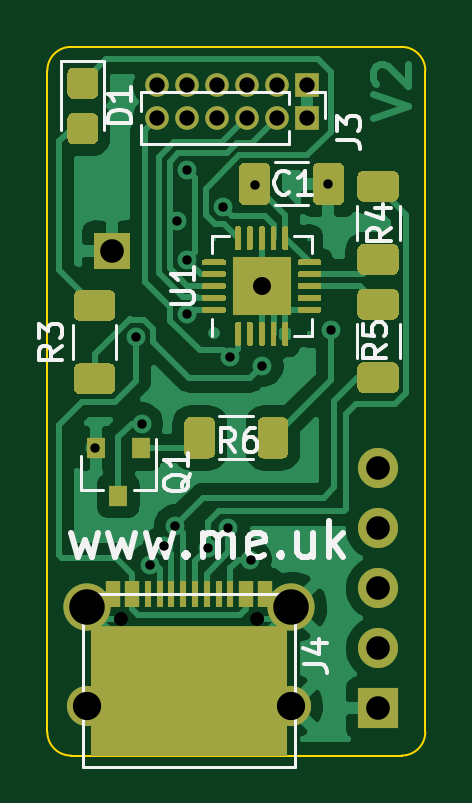
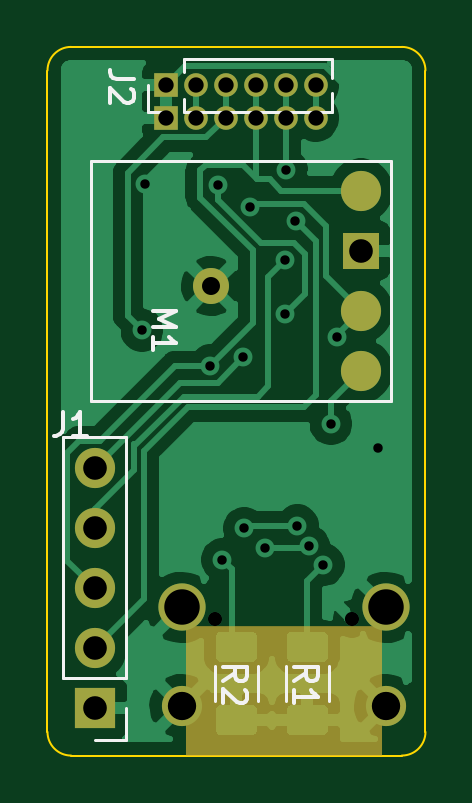
Circuit board: 11 layer files. Board 16.0 x 30.0 mm.
- bottom_copper: Shelly-B_Cu.gbr (44395 bytes)
- bottom_mask: Shelly-B_Mask.gbr (2927 bytes)
- paste: Shelly-B_Paste.gbr (1971 bytes)
- bottom_silk: Shelly-B_SilkS.gbr (3884 bytes)
- outline: Shelly-Edge_Cuts.gbr (1001 bytes)
- top_copper: Shelly-F_Cu.gbr (56015 bytes)
- top_mask: Shelly-F_Mask.gbr (12948 bytes)
- paste: Shelly-F_Paste.gbr (13289 bytes)
- top_silk: Shelly-F_SilkS.gbr (10093 bytes)
- drill: Shelly-NPTH.drl (301 bytes)
- drill: Shelly-PTH.drl (1071 bytes)

=== bottom_copper: Shelly-B_Cu.gbr (44395 bytes, source omitted) ===
=== bottom_mask: Shelly-B_Mask.gbr ===
%TF.GenerationSoftware,KiCad,Pcbnew,(5.1.9-0-10_14)*%
%TF.CreationDate,2021-04-19T12:18:48+01:00*%
%TF.ProjectId,Shelly,5368656c-6c79-42e6-9b69-6361645f7063,rev?*%
%TF.SameCoordinates,Original*%
%TF.FileFunction,Soldermask,Bot*%
%TF.FilePolarity,Negative*%
%FSLAX46Y46*%
G04 Gerber Fmt 4.6, Leading zero omitted, Abs format (unit mm)*
G04 Created by KiCad (PCBNEW (5.1.9-0-10_14)) date 2021-04-19 12:18:48*
%MOMM*%
%LPD*%
G01*
G04 APERTURE LIST*
%ADD10R,8.340000X5.490000*%
%ADD11C,1.700000*%
%ADD12C,2.000000*%
%ADD13C,1.524000*%
%ADD14O,1.000000X1.000000*%
%ADD15R,1.000000X1.000000*%
%ADD16O,1.700000X1.700000*%
%ADD17R,1.700000X1.700000*%
%ADD18R,1.524000X1.524000*%
G04 APERTURE END LIST*
D10*
%TO.C,J4*%
X176000000Y-86255000D03*
D11*
X180325000Y-86910000D03*
X171675000Y-86910000D03*
D12*
X180325000Y-82730000D03*
X171675000Y-82730000D03*
%TD*%
%TO.C,R1*%
G36*
G01*
X174375000Y-86850000D02*
X175625000Y-86850000D01*
G75*
G02*
X175875000Y-87100000I0J-250000D01*
G01*
X175875000Y-87900000D01*
G75*
G02*
X175625000Y-88150000I-250000J0D01*
G01*
X174375000Y-88150000D01*
G75*
G02*
X174125000Y-87900000I0J250000D01*
G01*
X174125000Y-87100000D01*
G75*
G02*
X174375000Y-86850000I250000J0D01*
G01*
G37*
G36*
G01*
X174375000Y-83750000D02*
X175625000Y-83750000D01*
G75*
G02*
X175875000Y-84000000I0J-250000D01*
G01*
X175875000Y-84800000D01*
G75*
G02*
X175625000Y-85050000I-250000J0D01*
G01*
X174375000Y-85050000D01*
G75*
G02*
X174125000Y-84800000I0J250000D01*
G01*
X174125000Y-84000000D01*
G75*
G02*
X174375000Y-83750000I250000J0D01*
G01*
G37*
%TD*%
D13*
%TO.C,U1*%
X179075000Y-69125000D03*
%TD*%
D14*
%TO.C,J3*%
X174650000Y-62000000D03*
X175920000Y-62000000D03*
X177190000Y-62000000D03*
X178460000Y-62000000D03*
X179730000Y-62000000D03*
D15*
X181000000Y-62000000D03*
%TD*%
D14*
%TO.C,J2*%
X174650000Y-60630000D03*
X175920000Y-60630000D03*
X177190000Y-60630000D03*
X178460000Y-60630000D03*
X179730000Y-60630000D03*
D15*
X181000000Y-60630000D03*
%TD*%
D16*
%TO.C,J1*%
X184000000Y-76840000D03*
X184000000Y-79380000D03*
X184000000Y-81920000D03*
X184000000Y-84460000D03*
D17*
X184000000Y-87000000D03*
%TD*%
%TO.C,R2*%
G36*
G01*
X178625000Y-85050000D02*
X177375000Y-85050000D01*
G75*
G02*
X177125000Y-84800000I0J250000D01*
G01*
X177125000Y-84000000D01*
G75*
G02*
X177375000Y-83750000I250000J0D01*
G01*
X178625000Y-83750000D01*
G75*
G02*
X178875000Y-84000000I0J-250000D01*
G01*
X178875000Y-84800000D01*
G75*
G02*
X178625000Y-85050000I-250000J0D01*
G01*
G37*
G36*
G01*
X178625000Y-88150000D02*
X177375000Y-88150000D01*
G75*
G02*
X177125000Y-87900000I0J250000D01*
G01*
X177125000Y-87100000D01*
G75*
G02*
X177375000Y-86850000I250000J0D01*
G01*
X178625000Y-86850000D01*
G75*
G02*
X178875000Y-87100000I0J-250000D01*
G01*
X178875000Y-87900000D01*
G75*
G02*
X178625000Y-88150000I-250000J0D01*
G01*
G37*
%TD*%
D11*
%TO.C,M1*%
X172730000Y-72700000D03*
X172730000Y-65080000D03*
D18*
X172730000Y-67620000D03*
D11*
X172730000Y-70160000D03*
%TD*%
M02*

=== paste: Shelly-B_Paste.gbr ===
%TF.GenerationSoftware,KiCad,Pcbnew,(5.1.9-0-10_14)*%
%TF.CreationDate,2021-04-19T12:18:48+01:00*%
%TF.ProjectId,Shelly,5368656c-6c79-42e6-9b69-6361645f7063,rev?*%
%TF.SameCoordinates,Original*%
%TF.FileFunction,Paste,Bot*%
%TF.FilePolarity,Positive*%
%FSLAX46Y46*%
G04 Gerber Fmt 4.6, Leading zero omitted, Abs format (unit mm)*
G04 Created by KiCad (PCBNEW (5.1.9-0-10_14)) date 2021-04-19 12:18:48*
%MOMM*%
%LPD*%
G01*
G04 APERTURE LIST*
%ADD10C,1.700000*%
G04 APERTURE END LIST*
%TO.C,R1*%
G36*
G01*
X174375000Y-86850000D02*
X175625000Y-86850000D01*
G75*
G02*
X175875000Y-87100000I0J-250000D01*
G01*
X175875000Y-87900000D01*
G75*
G02*
X175625000Y-88150000I-250000J0D01*
G01*
X174375000Y-88150000D01*
G75*
G02*
X174125000Y-87900000I0J250000D01*
G01*
X174125000Y-87100000D01*
G75*
G02*
X174375000Y-86850000I250000J0D01*
G01*
G37*
G36*
G01*
X174375000Y-83750000D02*
X175625000Y-83750000D01*
G75*
G02*
X175875000Y-84000000I0J-250000D01*
G01*
X175875000Y-84800000D01*
G75*
G02*
X175625000Y-85050000I-250000J0D01*
G01*
X174375000Y-85050000D01*
G75*
G02*
X174125000Y-84800000I0J250000D01*
G01*
X174125000Y-84000000D01*
G75*
G02*
X174375000Y-83750000I250000J0D01*
G01*
G37*
%TD*%
%TO.C,R2*%
G36*
G01*
X178625000Y-85050000D02*
X177375000Y-85050000D01*
G75*
G02*
X177125000Y-84800000I0J250000D01*
G01*
X177125000Y-84000000D01*
G75*
G02*
X177375000Y-83750000I250000J0D01*
G01*
X178625000Y-83750000D01*
G75*
G02*
X178875000Y-84000000I0J-250000D01*
G01*
X178875000Y-84800000D01*
G75*
G02*
X178625000Y-85050000I-250000J0D01*
G01*
G37*
G36*
G01*
X178625000Y-88150000D02*
X177375000Y-88150000D01*
G75*
G02*
X177125000Y-87900000I0J250000D01*
G01*
X177125000Y-87100000D01*
G75*
G02*
X177375000Y-86850000I250000J0D01*
G01*
X178625000Y-86850000D01*
G75*
G02*
X178875000Y-87100000I0J-250000D01*
G01*
X178875000Y-87900000D01*
G75*
G02*
X178625000Y-88150000I-250000J0D01*
G01*
G37*
%TD*%
D10*
%TO.C,M1*%
X172730000Y-72700000D03*
X172730000Y-65080000D03*
X172730000Y-70160000D03*
%TD*%
M02*

=== bottom_silk: Shelly-B_SilkS.gbr ===
%TF.GenerationSoftware,KiCad,Pcbnew,(5.1.9-0-10_14)*%
%TF.CreationDate,2021-04-19T12:18:48+01:00*%
%TF.ProjectId,Shelly,5368656c-6c79-42e6-9b69-6361645f7063,rev?*%
%TF.SameCoordinates,Original*%
%TF.FileFunction,Legend,Bot*%
%TF.FilePolarity,Positive*%
%FSLAX46Y46*%
G04 Gerber Fmt 4.6, Leading zero omitted, Abs format (unit mm)*
G04 Created by KiCad (PCBNEW (5.1.9-0-10_14)) date 2021-04-19 12:18:48*
%MOMM*%
%LPD*%
G01*
G04 APERTURE LIST*
%ADD10C,0.120000*%
%ADD11C,0.150000*%
G04 APERTURE END LIST*
D10*
%TO.C,R1*%
X174090000Y-85222936D02*
X174090000Y-86677064D01*
X175910000Y-85222936D02*
X175910000Y-86677064D01*
%TO.C,J2*%
X173955000Y-61740000D02*
X173955000Y-60937530D01*
X173955000Y-60322470D02*
X173955000Y-59520000D01*
X180240000Y-61740000D02*
X173955000Y-61740000D01*
X180240000Y-59520000D02*
X173955000Y-59520000D01*
X180240000Y-61740000D02*
X180240000Y-61193471D01*
X180240000Y-60066529D02*
X180240000Y-59520000D01*
X181000000Y-61740000D02*
X181760000Y-61740000D01*
X181760000Y-61740000D02*
X181760000Y-60630000D01*
%TO.C,J1*%
X182670000Y-75510000D02*
X185330000Y-75510000D01*
X182670000Y-85730000D02*
X182670000Y-75510000D01*
X185330000Y-85730000D02*
X185330000Y-75510000D01*
X182670000Y-85730000D02*
X185330000Y-85730000D01*
X182670000Y-87000000D02*
X182670000Y-88330000D01*
X182670000Y-88330000D02*
X184000000Y-88330000D01*
%TO.C,R2*%
X178910000Y-86677064D02*
X178910000Y-85222936D01*
X177090000Y-86677064D02*
X177090000Y-85222936D01*
%TO.C,M1*%
X171460000Y-73970000D02*
X184160000Y-73970000D01*
X184160000Y-73970000D02*
X184160000Y-63810000D01*
X184160000Y-63810000D02*
X171460000Y-63810000D01*
X171460000Y-63810000D02*
X171460000Y-73970000D01*
%TO.C,R1*%
D11*
X175552380Y-85833333D02*
X175076190Y-85500000D01*
X175552380Y-85261904D02*
X174552380Y-85261904D01*
X174552380Y-85642857D01*
X174600000Y-85738095D01*
X174647619Y-85785714D01*
X174742857Y-85833333D01*
X174885714Y-85833333D01*
X174980952Y-85785714D01*
X175028571Y-85738095D01*
X175076190Y-85642857D01*
X175076190Y-85261904D01*
X175552380Y-86785714D02*
X175552380Y-86214285D01*
X175552380Y-86500000D02*
X174552380Y-86500000D01*
X174695238Y-86404761D01*
X174790476Y-86309523D01*
X174838095Y-86214285D01*
%TO.C,J2*%
X182352380Y-60366666D02*
X183066666Y-60366666D01*
X183209523Y-60319047D01*
X183304761Y-60223809D01*
X183352380Y-60080952D01*
X183352380Y-59985714D01*
X182447619Y-60795238D02*
X182400000Y-60842857D01*
X182352380Y-60938095D01*
X182352380Y-61176190D01*
X182400000Y-61271428D01*
X182447619Y-61319047D01*
X182542857Y-61366666D01*
X182638095Y-61366666D01*
X182780952Y-61319047D01*
X183352380Y-60747619D01*
X183352380Y-61366666D01*
%TO.C,J1*%
X185333333Y-74452380D02*
X185333333Y-75166666D01*
X185380952Y-75309523D01*
X185476190Y-75404761D01*
X185619047Y-75452380D01*
X185714285Y-75452380D01*
X184333333Y-75452380D02*
X184904761Y-75452380D01*
X184619047Y-75452380D02*
X184619047Y-74452380D01*
X184714285Y-74595238D01*
X184809523Y-74690476D01*
X184904761Y-74738095D01*
%TO.C,R2*%
X178552380Y-85833333D02*
X178076190Y-85500000D01*
X178552380Y-85261904D02*
X177552380Y-85261904D01*
X177552380Y-85642857D01*
X177600000Y-85738095D01*
X177647619Y-85785714D01*
X177742857Y-85833333D01*
X177885714Y-85833333D01*
X177980952Y-85785714D01*
X178028571Y-85738095D01*
X178076190Y-85642857D01*
X178076190Y-85261904D01*
X177647619Y-86214285D02*
X177600000Y-86261904D01*
X177552380Y-86357142D01*
X177552380Y-86595238D01*
X177600000Y-86690476D01*
X177647619Y-86738095D01*
X177742857Y-86785714D01*
X177838095Y-86785714D01*
X177980952Y-86738095D01*
X178552380Y-86166666D01*
X178552380Y-86785714D01*
%TO.C,M1*%
X181552380Y-70170476D02*
X180552380Y-70170476D01*
X181266666Y-70503809D01*
X180552380Y-70837142D01*
X181552380Y-70837142D01*
X181552380Y-71837142D02*
X181552380Y-71265714D01*
X181552380Y-71551428D02*
X180552380Y-71551428D01*
X180695238Y-71456190D01*
X180790476Y-71360952D01*
X180838095Y-71265714D01*
%TD*%
M02*

=== outline: Shelly-Edge_Cuts.gbr ===
%TF.GenerationSoftware,KiCad,Pcbnew,(5.1.9-0-10_14)*%
%TF.CreationDate,2021-04-19T12:18:48+01:00*%
%TF.ProjectId,Shelly,5368656c-6c79-42e6-9b69-6361645f7063,rev?*%
%TF.SameCoordinates,Original*%
%TF.FileFunction,Profile,NP*%
%FSLAX46Y46*%
G04 Gerber Fmt 4.6, Leading zero omitted, Abs format (unit mm)*
G04 Created by KiCad (PCBNEW (5.1.9-0-10_14)) date 2021-04-19 12:18:48*
%MOMM*%
%LPD*%
G01*
G04 APERTURE LIST*
%TA.AperFunction,Profile*%
%ADD10C,0.100000*%
%TD*%
G04 APERTURE END LIST*
D10*
X171000000Y-89000000D02*
G75*
G02*
X170000000Y-88000000I0J1000000D01*
G01*
X186000000Y-88000000D02*
G75*
G02*
X185000000Y-89000000I-1000000J0D01*
G01*
X170000000Y-60000000D02*
G75*
G02*
X171000000Y-59000000I1000000J0D01*
G01*
X185000000Y-59000000D02*
G75*
G02*
X186000000Y-60000000I0J-1000000D01*
G01*
X185000000Y-89000000D02*
X171000000Y-89000000D01*
X186000000Y-60000000D02*
X186000000Y-88000000D01*
X171000000Y-59000000D02*
X185000000Y-59000000D01*
X170000000Y-88000000D02*
X170000000Y-60000000D01*
M02*

=== top_copper: Shelly-F_Cu.gbr (56015 bytes, source omitted) ===
=== top_mask: Shelly-F_Mask.gbr (12948 bytes, source omitted) ===
=== paste: Shelly-F_Paste.gbr (13289 bytes, source omitted) ===
=== top_silk: Shelly-F_SilkS.gbr (10093 bytes, source omitted) ===
=== drill: Shelly-NPTH.drl ===
M48
; DRILL file {KiCad (5.1.9-0-10_14)} date Monday, April 19, 2021 at 12:18:47 PM
; FORMAT={-:-/ absolute / inch / decimal}
; #@! TF.CreationDate,2021-04-19T12:18:47+01:00
; #@! TF.GenerationSoftware,Kicad,Pcbnew,(5.1.9-0-10_14)
; #@! TF.FileFunction,NonPlated,1,2,NPTH
FMAT,2
INCH
%
G90
G05
T0
M30

=== drill: Shelly-PTH.drl ===
M48
; DRILL file {KiCad (5.1.9-0-10_14)} date Monday, April 19, 2021 at 12:18:47 PM
; FORMAT={-:-/ absolute / inch / decimal}
; #@! TF.CreationDate,2021-04-19T12:18:47+01:00
; #@! TF.GenerationSoftware,Kicad,Pcbnew,(5.1.9-0-10_14)
; #@! TF.FileFunction,Plated,1,2,PTH
FMAT,2
INCH
T1C0.0157
T2C0.0236
T3C0.0256
T4C0.0300
T5C0.0394
T6C0.0472
T7C0.0591
%
G90
G05
T1
X6.7717Y-2.9921
X6.8405Y-2.8062
X6.8504Y-2.9508
X6.8632Y-3.1861
X6.8876Y-3.1553
X6.9063Y-3.1206
X6.9095Y-2.6132
X6.9252Y-2.5276
X6.9262Y-2.6781
X6.9262Y-2.7677
X6.9606Y-3.1575
X6.9852Y-2.5894
X6.9948Y-3.125
X6.9967Y-2.8402
X7.0315Y-3.1778
X7.0394Y-2.5522
X7.0512Y-2.8543
X7.1607Y-2.5512
X7.1654Y-2.7953
T2
X6.8154Y-3.276
X7.0429Y-3.276
T3
X6.876Y-2.387
X6.876Y-2.4409
X6.926Y-2.387
X6.926Y-2.4409
X6.976Y-2.387
X6.976Y-2.4409
X7.026Y-2.387
X7.026Y-2.4409
X7.076Y-2.387
X7.076Y-2.4409
X7.126Y-2.387
X7.126Y-2.4409
T4
X7.0502Y-2.7215
T5
X6.8004Y-2.6622
X7.2441Y-3.0252
X7.2441Y-3.1252
X7.2441Y-3.2252
X7.2441Y-3.3252
X7.2441Y-3.4252
T6
X6.7589Y-3.4217
X7.0994Y-3.4217
T7
X6.7589Y-3.2571
X7.0994Y-3.2571
T0
M30
